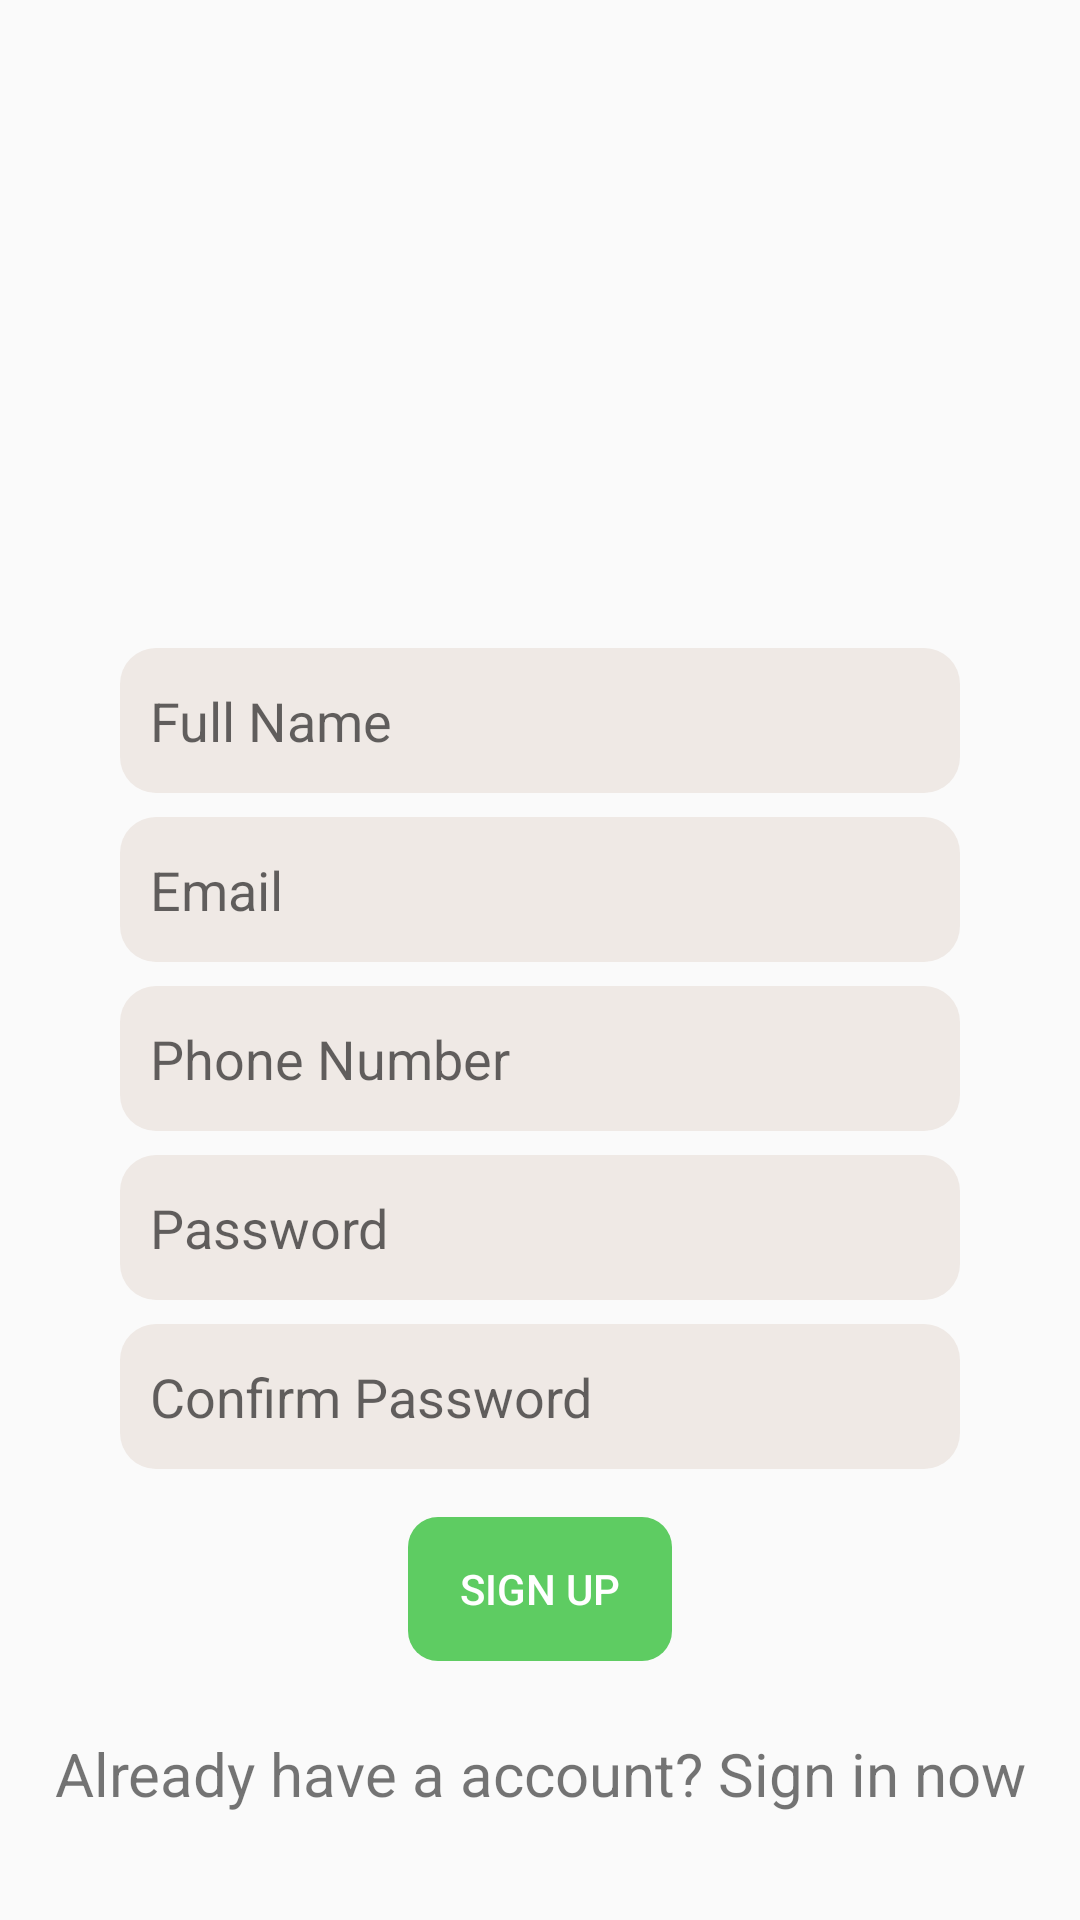

Write the Android layout XML for this screen, with the resource values it uses.
<!-- AndroidManifest.xml: application theme AppTheme -->
<!-- res/layout/activity_register.xml -->
<?xml version="1.0" encoding="utf-8"?>
<ScrollView xmlns:android="http://schemas.android.com/apk/res/android"
    xmlns:app="http://schemas.android.com/apk/res-auto"
    xmlns:tools="http://schemas.android.com/tools"
    android:layout_width="match_parent"
    android:layout_height="match_parent">
    <androidx.constraintlayout.widget.ConstraintLayout
        android:layout_width="match_parent"
        android:layout_height="match_parent"
        android:padding="16dp"
        tools:context=".ui.authentication.RegisterActivity">

        <ImageView
            android:id="@+id/img_register"
            android:layout_width="100dp"
            android:layout_height="100dp"
            android:layout_marginStart="24dp"
            android:layout_marginTop="50dp"
            android:layout_marginEnd="24dp"
            android:background="@drawable/image_circle_transparent"
            android:src="@drawable/add_user"
            app:layout_constraintEnd_toEndOf="parent"
            app:layout_constraintStart_toStartOf="parent"
            app:layout_constraintTop_toTopOf="parent" />

        <EditText
            android:id="@+id/full_name"
            android:layout_width="0dp"
            android:layout_height="wrap_content"
            android:layout_marginStart="24dp"
            android:layout_marginTop="50dp"
            android:layout_marginEnd="24dp"
            android:background="@drawable/edit_text_style"
            android:hint="@string/prompt_full_name"
            android:inputType="textEmailAddress"
            android:selectAllOnFocus="true"
            app:layout_constraintEnd_toEndOf="parent"
            app:layout_constraintStart_toStartOf="parent"
            app:layout_constraintTop_toBottomOf="@id/img_register" />

        <EditText
            android:id="@+id/username"
            android:layout_width="0dp"
            android:layout_height="wrap_content"
            android:layout_marginStart="24dp"
            android:layout_marginTop="8dp"
            android:layout_marginEnd="24dp"
            android:background="@drawable/edit_text_style"
            android:hint="@string/prompt_email"
            android:inputType="textEmailAddress"
            android:selectAllOnFocus="true"
            app:layout_constraintEnd_toEndOf="parent"
            app:layout_constraintStart_toStartOf="parent"
            app:layout_constraintTop_toBottomOf="@id/full_name" />

        <EditText
            android:id="@+id/phone_number"
            android:layout_width="0dp"
            android:layout_height="wrap_content"
            android:layout_marginStart="24dp"
            android:layout_marginTop="8dp"
            android:layout_marginEnd="24dp"
            android:background="@drawable/edit_text_style"
            android:hint="@string/prompt_phone_number"
            android:inputType="textEmailAddress"
            android:selectAllOnFocus="true"
            app:layout_constraintEnd_toEndOf="parent"
            app:layout_constraintStart_toStartOf="parent"
            app:layout_constraintTop_toBottomOf="@id/username" />

        <EditText
            android:id="@+id/password"
            android:layout_width="0dp"
            android:layout_height="wrap_content"
            android:layout_marginStart="24dp"
            android:layout_marginTop="8dp"
            android:layout_marginEnd="24dp"
            android:background="@drawable/edit_text_style"
            android:hint="@string/prompt_password"
            android:imeActionLabel="@string/action_sign_in_short"
            android:imeOptions="actionDone"
            android:inputType="textPassword"
            android:selectAllOnFocus="true"
            app:layout_constraintEnd_toEndOf="parent"
            app:layout_constraintStart_toStartOf="parent"
            app:layout_constraintTop_toBottomOf="@+id/phone_number" />

        <EditText
            android:id="@+id/re_password"
            android:layout_width="0dp"
            android:layout_height="wrap_content"
            android:layout_marginStart="24dp"
            android:layout_marginTop="8dp"
            android:layout_marginEnd="24dp"
            android:background="@drawable/edit_text_style"
            android:hint="@string/prompt_re_password"
            android:imeActionLabel="@string/action_sign_in_short"
            android:imeOptions="actionDone"
            android:inputType="textPassword"
            android:selectAllOnFocus="true"
            app:layout_constraintEnd_toEndOf="parent"
            app:layout_constraintStart_toStartOf="parent"
            app:layout_constraintTop_toBottomOf="@+id/password" />

        <Button
            android:id="@+id/register"
            android:layout_width="wrap_content"
            android:layout_height="wrap_content"
            android:layout_marginStart="48dp"
            android:layout_marginTop="16dp"
            android:layout_marginEnd="48dp"
            android:layout_marginBottom="64dp"
            android:background="@drawable/button_style"
            android:enabled="false"
            android:text="@string/action_sign_up"
            android:textColor="@color/white"
            app:layout_constraintBottom_toBottomOf="parent"
            app:layout_constraintEnd_toEndOf="parent"
            app:layout_constraintStart_toStartOf="parent"
            app:layout_constraintTop_toBottomOf="@+id/re_password"
            app:layout_constraintVertical_bias="0.2" />

        <TextView
            android:id="@+id/redirect_login"
            android:layout_width="wrap_content"
            android:layout_height="wrap_content"
            android:layout_gravity="start"
            android:layout_marginStart="48dp"
            android:layout_marginTop="24dp"
            android:layout_marginEnd="48dp"
            android:gravity="center"
            android:text="@string/redirect_login"
            android:textSize="20dp"
            app:layout_constraintEnd_toEndOf="parent"
            app:layout_constraintStart_toStartOf="parent"
            app:layout_constraintTop_toBottomOf="@+id/register" />

        <ProgressBar
            android:id="@+id/loading"
            android:layout_width="wrap_content"
            android:layout_height="wrap_content"
            android:layout_gravity="center"
            android:layout_marginStart="32dp"
            android:layout_marginTop="64dp"
            android:layout_marginEnd="32dp"
            android:layout_marginBottom="64dp"
            android:visibility="gone"
            app:layout_constraintBottom_toBottomOf="parent"
            app:layout_constraintEnd_toEndOf="@+id/password"
            app:layout_constraintStart_toStartOf="@+id/password"
            app:layout_constraintTop_toTopOf="parent"
            app:layout_constraintVertical_bias="0.3" />
    </androidx.constraintlayout.widget.ConstraintLayout>
</ScrollView>
<!-- resources referenced by this layout -->
<resources>
  <color name="white">#FFFFFFFF</color>
  <!-- drawable button_style (drawable) -->
  <?xml version="1.0" encoding="utf-8"?>
  <shape xmlns:android="http://schemas.android.com/apk/res/android">
      <solid android:color="#5ecc62"></solid>
      <corners android:radius="10dp"></corners>
      <padding android:top="12dp" android:right="12dp"
          android:left="12dp" android:bottom="12dp"></padding>
  </shape>
  <!-- drawable edit_text_style (drawable) -->
  <?xml version="1.0" encoding="utf-8"?>
  <shape xmlns:android="http://schemas.android.com/apk/res/android">
      <solid android:color="#efe9e5"></solid>
      <corners android:radius="12dp"></corners>
      <padding android:bottom="12dp" android:left="10dp" android:right="12dp"
          android:top="12dp"></padding>
  </shape>
  <!-- drawable image_circle_transparent (drawable) -->
  <?xml version="1.0" encoding="utf-8"?>
  <shape android:shape="oval" xmlns:android="http://schemas.android.com/apk/res/android">
      <solid android:color="@color/Transparent"></solid>
  </shape>
  <string name="action_sign_in_short">Sign In</string>
  <string name="action_sign_up">Sign up</string>
  <string name="prompt_email">Email</string>
  <string name="prompt_full_name">Full Name</string>
  <string name="prompt_password">Password</string>
  <string name="prompt_phone_number">Phone Number</string>
  <string name="prompt_re_password">Confirm Password</string>
  <string name="redirect_login">Already have a account? Sign in now</string>
  <style name="AppTheme" parent="Theme.AppCompat.Light.DarkActionBar">
          
          <item name="colorPrimary">@color/colorPrimary</item>
          <item name="colorPrimaryDark">@color/colorPrimaryDark</item>
          <item name="colorAccent">@color/colorAccent</item>
      </style>
  <color name="Transparent">#00000000</color>
  <color name="colorPrimary">#34a853</color>
  <color name="colorPrimaryDark">#0000FF</color>
  <color name="colorAccent">#00FF00</color>
</resources>
